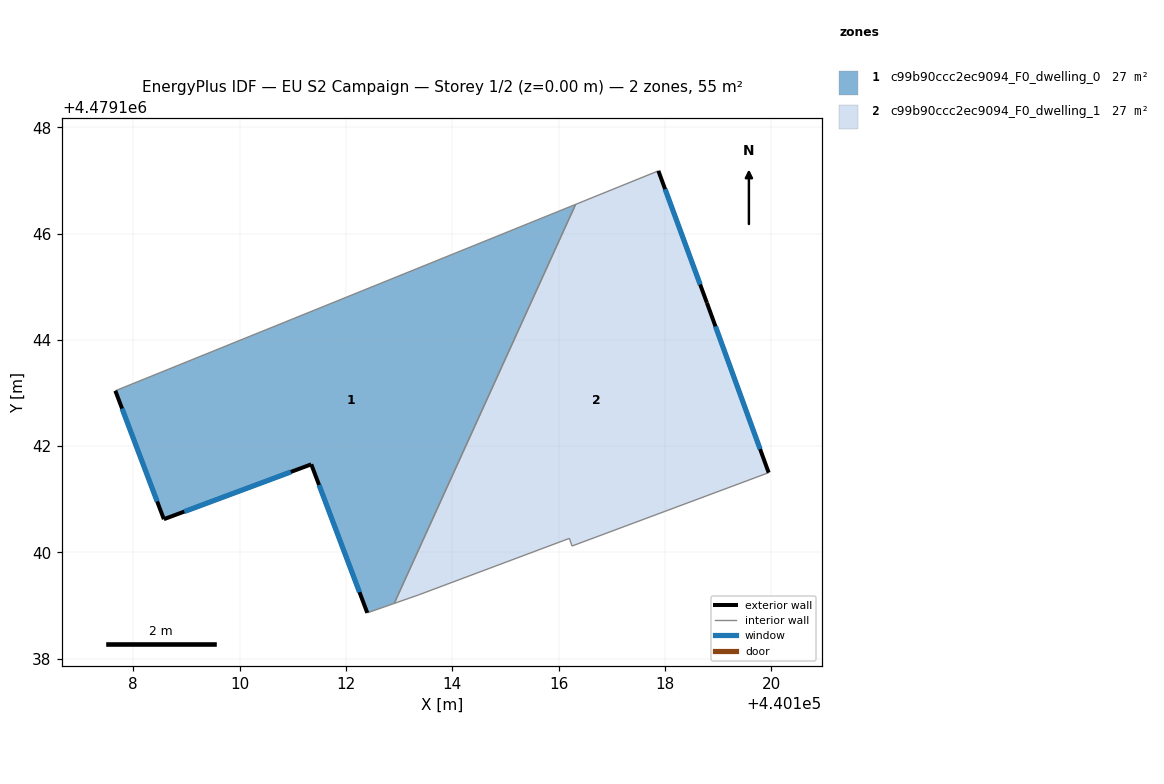
=== STOREY PLAN SPEC (per zone: floor XY polygon, exterior-wall plan segments, windows/doors) ===
zone 1: c99b90ccc2ec9094_F0_dwelling_0  (27.4 m²)
  floor: (440116.32, 4479146.55) (440112.91, 4479139.04) (440112.40, 4479138.86) (440111.35, 4479141.66) (440108.58, 4479140.63) (440107.66, 4479143.04)
  exterior wall: (440111.35, 4479141.66) – (440112.40, 4479138.86)  [3.0 m]
    window: (440111.49, 4479141.27) – (440112.26, 4479139.25)  [4.7 m²]
  exterior wall: (440108.58, 4479140.63) – (440111.35, 4479141.66)  [3.0 m]
    window: (440108.96, 4479140.77) – (440110.96, 4479141.51)  [4.6 m²]
  exterior wall: (440107.66, 4479143.04) – (440108.58, 4479140.63)  [2.6 m]
    window: (440107.79, 4479142.71) – (440108.45, 4479140.96)  [4.0 m²]
  interior walls: 3
zone 2: c99b90ccc2ec9094_F0_dwelling_1  (27.4 m²)
  floor: (440117.88, 4479147.18) (440118.79, 4479144.70) (440119.95, 4479141.50) (440116.25, 4479140.12) (440116.20, 4479140.26) (440113.36, 4479139.20) (440112.91, 4479139.04) (440116.32, 4479146.55)
  exterior wall: (440118.79, 4479144.70) – (440117.88, 4479147.18)  [2.6 m]
    window: (440118.66, 4479145.04) – (440118.00, 4479146.83)  [4.1 m²]
  exterior wall: (440119.95, 4479141.50) – (440118.79, 4479144.70)  [3.4 m]
    window: (440119.79, 4479141.94) – (440118.95, 4479144.25)  [5.3 m²]
  interior walls: 6

=== DERIVED (storey summary) ===
Building: EU S2 Campaign
Storey: 1 of 2  (floor level z = 0.00 m)
Storey gross floor area: 54.8 m²
Zones on this storey: 2
  - c99b90ccc2ec9094_F0_dwelling_0: floor 27.4 m²; exterior wall 8.5 m (25.6 m²); 3 window(s) 13.4 m²; WWR 52.2%
  - c99b90ccc2ec9094_F0_dwelling_1: floor 27.4 m²; exterior wall 6.0 m (18.1 m²); 2 window(s) 9.5 m²; WWR 52.2%
Zone adjacency (shared interzone walls):
  - c99b90ccc2ec9094_F0_dwelling_0 ↔ c99b90ccc2ec9094_F0_dwelling_1